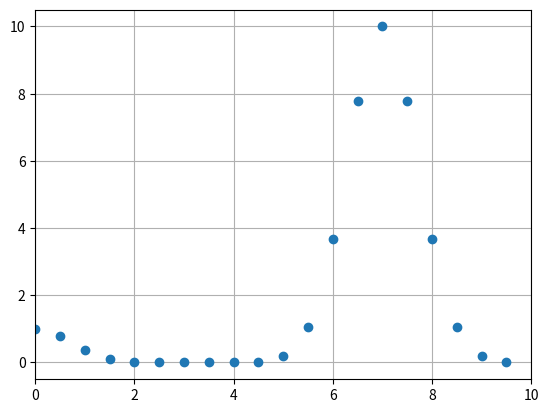

The script that saved this image:
import matplotlib.pyplot as plt

'''
This class creates a dynamically updating matplotlib line plot
'''


class updating_matplotlib_plot():
    #Suppose we know the x range
    min_x = 0
    max_x = 10

    def __init__(self):
        #Set up plot
        plt.ion()
        self.figure, self.ax = plt.subplots()
        self.lines, = self.ax.plot([],[], 'o')
        #Autoscale on unknown axis and known lims on the other
        self.ax.set_autoscaley_on(True)
        self.ax.set_xlim(self.min_x, self.max_x)
        #Other stuff
        self.ax.grid()
        

    def draw_points(self, xdata, ydata):
        #Update data (with the new _and_ the old points)
        self.lines.set_xdata(xdata)
        self.lines.set_ydata(ydata)
        #Need both of these in order to rescale
        self.ax.relim()
        self.ax.autoscale_view()
        #We need to draw *and* flush
        self.figure.canvas.draw()
        self.figure.canvas.flush_events()

    def __call__(self):
        '''
        Runs when the class instance is called with no input arguments
        '''
        import numpy as np
        import time

        xdata = []
        ydata = []
        for x in np.arange(0,10,0.5):
            xdata.append(x)
            ydata.append(np.exp(-x**2)+10*np.exp(-(x-7)**2))
            self.draw_points(xdata, ydata)
            time.sleep(0.15)
        return xdata, ydata


if __name__ == '__main__':
    up_mat_pl = updating_matplotlib_plot()
    up_mat_pl() # Runs: __call__()